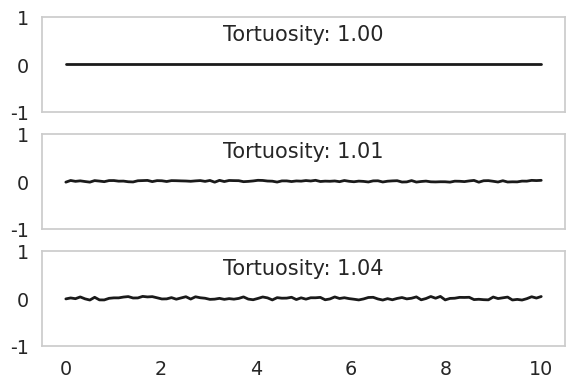

The matplotlib source for this figure:
# -*- coding: utf-8 -*-
"""Created on Wed Jun 14 14:36:20 2023.

[redacted]
"""

import seaborn as sns

# %%
sns.set(font_scale=1.25, style='whitegrid')
import matplotlib.pyplot as plt
import numpy as np


def calculate_tortuosity(x, y):
    total_distance = np.sum(np.sqrt(np.diff(x) ** 2 + np.diff(y) ** 2))
    straight_distance = np.sqrt((x[-1] - x[0]) ** 2 + (y[-1] - y[0]) ** 2)
    tortuosity = total_distance / straight_distance
    return tortuosity


def plot_tortuosity(non_directness, ax):
    num_points = 100
    x = np.zeros(num_points)
    y = np.linspace(0, 10, num_points)

    # Adding non-directness to the line
    deviation = 0.2 * non_directness
    x += np.random.uniform(-deviation, deviation, size=num_points)

    tortuosity = calculate_tortuosity(x, y)

    ax.plot(y, x, 'k', linewidth=2)
    ax.set_ylabel('')
    ax.set_title(f"Tortuosity: {tortuosity:.2f}", pad=-17, y=1.001)
    ax.set_ylim(-1, 1)  # Set the same x limit for all plots
    ax.set_aspect('equal')
    ax.grid(False)


# Generating plots for different levels of non-directness
non_directness_values = [0, 0.1, 0.2]
# Create subplots
fig, axs = plt.subplots(len(non_directness_values), 1, figsize=(6, 6), sharex=True)
# axs[0].set_ylabel('Z (a.u.)')
for i, non_directness in enumerate(non_directness_values):
    plot_tortuosity(non_directness, axs[i])
plt.subplots_adjust(hspace=-0.8)
plt.tight_layout()
plt.show()
